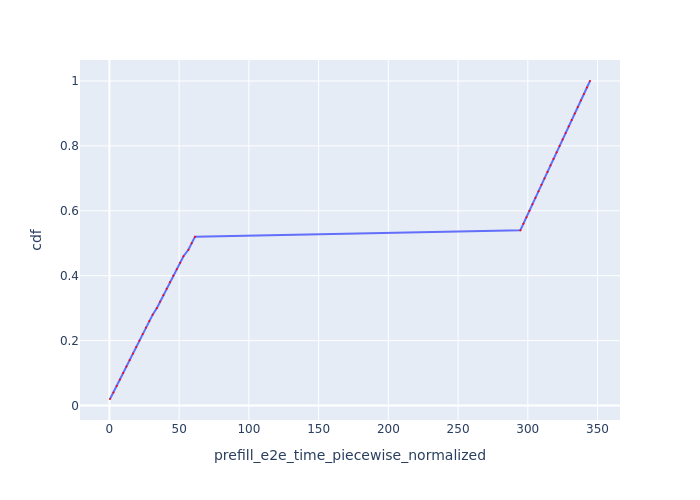

Source data for this figure (header and first rows):
Request Id, prefill_e2e_time_piecewise_normalized, cdf
0_0, 0.3995, 0.02
0_1, 2.895, 0.04
0_2, 5.207, 0.06
0_3, 7.523, 0.08
0_4, 9.844, 0.1
0_5, 12.16, 0.12
0_6, 14.49, 0.14
0_7, 16.82, 0.16
0_8, 19.15, 0.18
0_9, 21.49, 0.2
0_10, 23.83, 0.22
0_11, 26.17, 0.24
0_12, 28.62, 0.26
0_13, 31, 0.28
0_14, 33.97, 0.3
0_15, 36.32, 0.32
0_16, 38.67, 0.34
0_17, 41.02, 0.36
0_18, 43.38, 0.38
0_19, 45.8, 0.4
0_20, 48.26, 0.42
0_21, 50.71, 0.44
0_22, 53.09, 0.46
0_23, 56.6, 0.48
0_24, 58.97, 0.5
0_25, 61.33, 0.52
0_26, 294.7, 0.54
0_27, 296.9, 0.56
0_28, 299.1, 0.58
0_29, 301.2, 0.6
0_30, 303.3, 0.62
0_31, 305.5, 0.64
0_32, 307.7, 0.66
0_33, 309.8, 0.68
0_34, 312, 0.7
0_35, 314.1, 0.72
0_36, 316.3, 0.74
0_37, 318.5, 0.76
0_38, 320.6, 0.78
0_39, 322.8, 0.8
0_40, 325, 0.82
0_41, 327.1, 0.84
0_42, 329.3, 0.86
0_43, 331.5, 0.88
0_44, 333.7, 0.9
0_45, 335.9, 0.92
0_46, 338, 0.94
0_47, 340.2, 0.96
0_48, 342.4, 0.98
0_49, 344.6, 1.0
